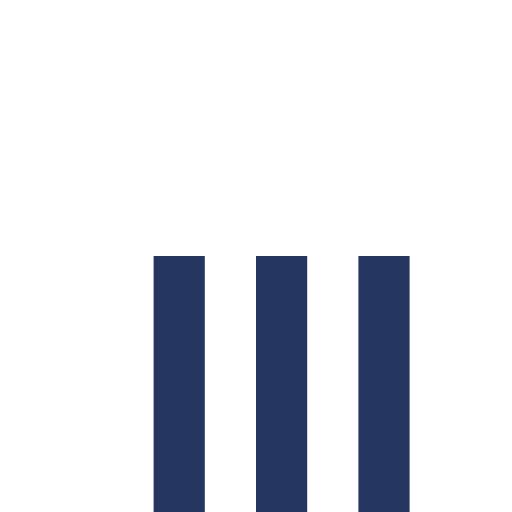
t = 0.00 s
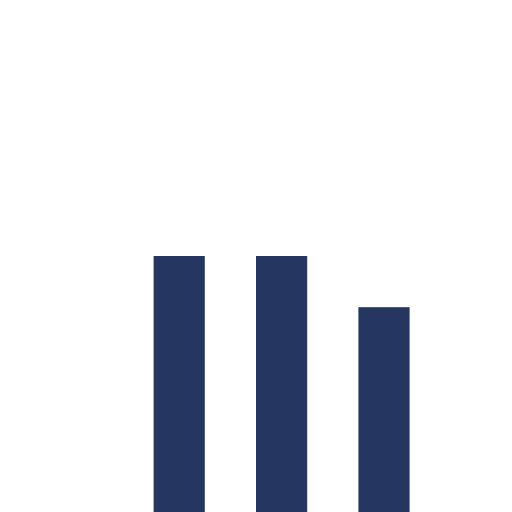
t = 0.15 s
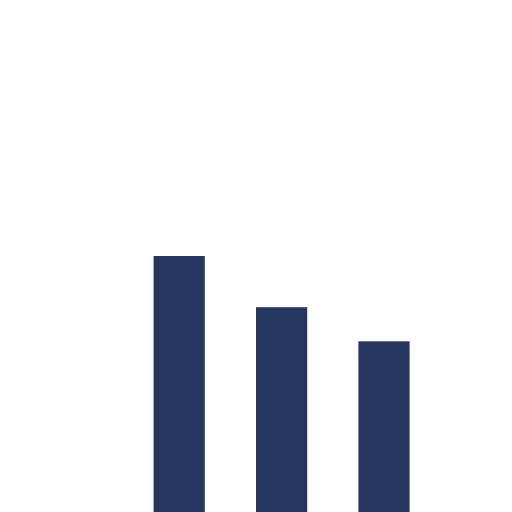
t = 0.35 s
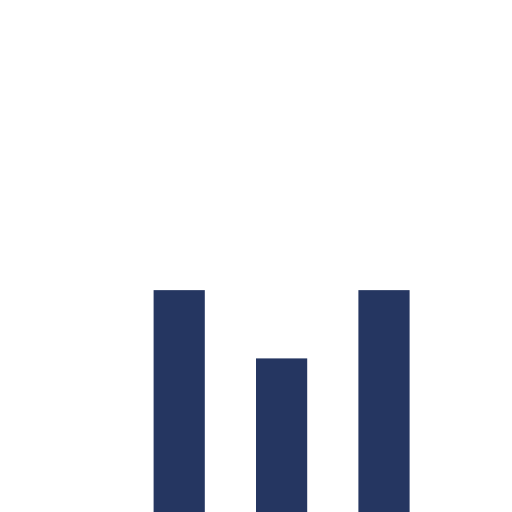
t = 0.50 s
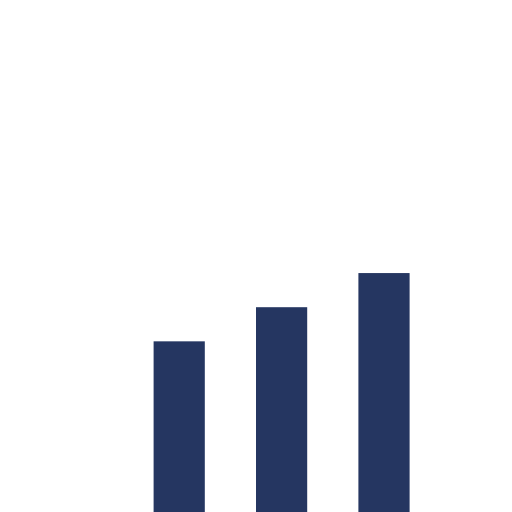
t = 0.65 s
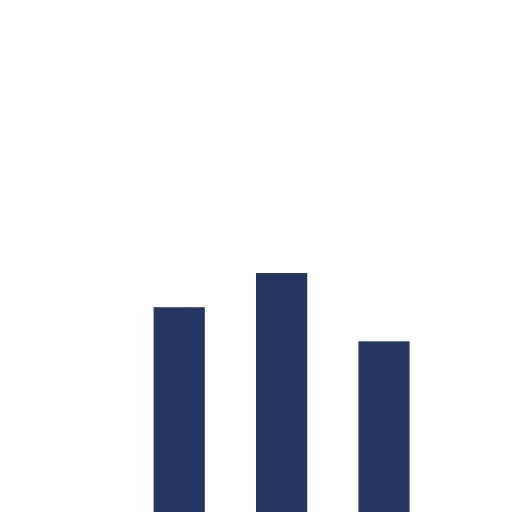
t = 0.85 s

The animated SVG that drew these frames (rendered in a browser with its animation timeline set to each time). Animation: 3 SMIL elements (animateTransform=3); one cycle of 1.00 s, repeats indefinitely.

<svg
  version="1.1"
  height="24"
  width="100%"
  xmlns="http://www.w3.org/2000/svg"
  x="0px"
  y="0px"
  viewBox="0 0 100 100"
  enable-background="new 0 0 0 0"
  xml:space="preserve"
  data-testid="line-wave-svg"
>
  <rect
    x="70"
    y="50"
    width="10"
    height="80"
    fill="#253661"
  >
    <animateTransform
      attributeType="xml"
      attributeName="transform"
      type="translate"
      values="0 0; 0 20; 0 0"
      begin="0"
      dur="0.6s"
      repeatCount="indefinite"
    />
  </rect>
  <rect
    x="50"
    y="50"
    width="10"
    height="80"
    fill="#253661"
  >
    <animateTransform
      attributeType="xml"
      attributeName="transform"
      type="translate"
      values="0 0; 0 20; 0 0"
      begin="0.2s"
      dur="0.6s"
      repeatCount="indefinite"
    />
  </rect>
  <rect
    x="30"
    y="50"
    width="10"
    height="80"
    fill="#253661"
  >
    <animateTransform
      attributeType="xml"
      attributeName="transform"
      type="translate"
      values="0 0; 0 20; 0 0"
      begin="0.4s"
      dur="0.6s"
      repeatCount="indefinite"
    />
  </rect>
</svg>
